6-way image classification set "cleaned" from GitHub (massamba0809/atelier_prepa_donnees_images); label vocabulary: cardboard, glass, metal, paper, plastic, trash.

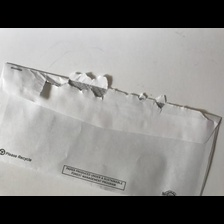
Label: paper

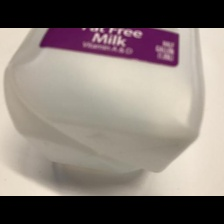
Label: plastic

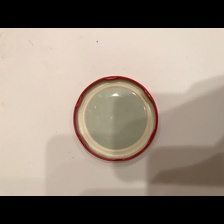
Label: metal

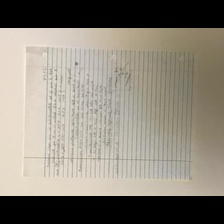
Label: paper

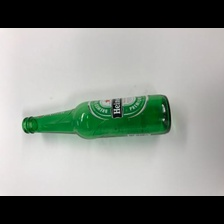
Label: glass

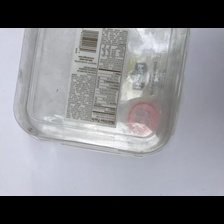
Label: plastic
